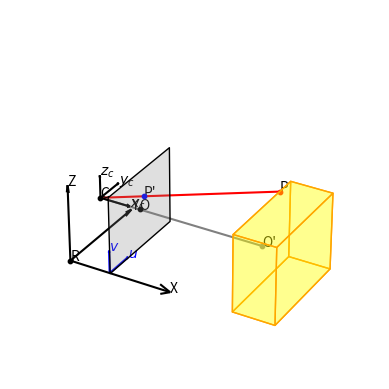

This figure's Python source:
import matplotlib.pyplot as plt
from mpl_toolkits.mplot3d.art3d import Poly3DCollection
import numpy as np

# Création de la figure et d'un axe 3D
fig = plt.figure()
ax = fig.add_subplot(111, projection='3d')

# Fonction pour tracer un point
def point(x, y, z, nom, couleur):
    ax.scatter([x], [y], [z], color=couleur, s=10)
    ax.text(x, y, z, nom, color='black') 

# Coordonnées des 8 sommets du pavé
vertices = list(zip(
    [4+x for x in [0, 1, 1, 0, 0, 1, 1, 0]],  # x
    [0, 0, 1, 1, 0, 0, 1, 1],  # y
    [0, 0, 0, 0, 1, 1, 1, 1]   # z
))

# Liste des faces
faces = [
    [vertices[0], vertices[1], vertices[2], vertices[3]],  # Face avant
    [vertices[4], vertices[5], vertices[6], vertices[7]],  # Face arrière
    [vertices[0], vertices[3], vertices[7], vertices[4]],  # Face gauche
    [vertices[1], vertices[2], vertices[6], vertices[5]],  # Face droite
    [vertices[3], vertices[2], vertices[6], vertices[7]],  # Face supérieure
    [vertices[0], vertices[1], vertices[5], vertices[4]]   # Face inférieure
]

# Ajouter le pavé à la figure
ax.add_collection3d(Poly3DCollection(faces, facecolors='yellow', linewidths=1, edgecolors='orange', alpha=.25))

# Coordonnées du point P
x_p, y_p, z_p = 4, 0.8, 1
point(x_p, y_p, z_p, 'P', 'red')  # Point P sur le pavé

# Coordonnées du point C
x_c, y_c, z_c = 0, 0.5, 0.5
point(x_c, y_c, z_c, 'C', 'black')

# Tracer le plan correspondant au rectangle
x_square = [1, 1, 1, 1]
y_square = [0, 1, 1, 0]
z_square = [0, 0, 1, 1]
verts = [list(zip(x_square, y_square, z_square))]
ax.add_collection3d(Poly3DCollection(verts, facecolors='grey', linewidths=1, edgecolors='black', alpha=.25))

# Coordonnées du point O
x_O, y_O, z_O = 1, 0.5, 0.5
point(x_O, y_O, z_O, 'O', 'black')

# Tracer les segments CP
ax.plot([x_p, x_c], [y_p, y_c], [z_p, z_c], 'red')

# Trouver l'intersection entre la droite CP et le plan x = 1
# L'équation de la droite : r(t) = C + t(P - C)
# Soit : x(t) = x_c + t(x_p - x_c)
# Nous voulons x(t) = 1

t_intersection = (1 - x_c) / (x_p - x_c)

# Calculer les coordonnées de l'intersection
x_intersection = x_c + t_intersection * (x_p - x_c)
y_intersection = y_c + t_intersection * (y_p - y_c)
z_intersection = z_c + t_intersection * (z_p - z_c)

# Tracer le point d'intersection P'
point(x_intersection, y_intersection, z_intersection, "P'", 'blue')

# Tracer le point O'
x_os,y_os,z_os=4,0.5,0.5
point(x_os,y_os,z_os,"O'",'grey')   # Point P sur le pavé

ax.plot([x_os,x_c],[y_os,y_c], [z_os,z_c],'grey')


#parmamètres affichage
x_scale=5/2
y_scale=2/2
z_scale=2/2
ax.set_xlim([0, 5])
ax.set_ylim([-0.5,1.5])
ax.set_zlim([0, 2])

# Tracer les axes X, Y, Z avec des flèches
point(0,0,0,"R",'black')
ax.quiver(0, 0, 0, 1*x_scale, 0, 0, color='black', arrow_length_ratio=0.1)
ax.text(1*x_scale, 0, 0, 'X', color='black') 
ax.quiver(0, 0, 0, 0, 1*y_scale, 0, color='black', arrow_length_ratio=0.1)
ax.text(0, 1*y_scale, 0, 'Y', color='black') 
ax.quiver(0, 0, 0, 0, 0, 1*z_scale, color='black', arrow_length_ratio=0.1)
ax.text(0, 0, 1*z_scale, 'Z', color='black') 

# Tracer les axes x_c, y_c, z_c avec des flèches
ax.quiver(x_c, y_c, z_c, 0.3*x_scale, 0, 0, color='black', arrow_length_ratio=0.1)
ax.text(x_c+0.3*x_scale, y_c, z_c, '$x_c$', color='black') 
ax.quiver(x_c, y_c, z_c,0, 0.3*y_scale,0, color='black', arrow_length_ratio=0.1)
ax.text(x_c, y_c+0.3*y_scale, z_c, '$y_c$', color='black') 
ax.quiver(x_c, y_c, z_c, 0,0,0.3*z_scale, color='black', arrow_length_ratio=0.1)
ax.text(x_c, y_c, z_c+0.3*z_scale, '$z_c$', color='black') 

# Tracer les axes u, v avec des flèches
ax.quiver(1, 0, 0, 0, 0,0.3*z_scale,color='blue', arrow_length_ratio=0.1)
ax.text(1, 0, 0+0.3*z_scale, '$v$', color='blue') 
ax.quiver(1, 0, 0, 0, 0.3*y_scale, 0, color='blue', arrow_length_ratio=0.1)
ax.text(1, 0+0.3*y_scale, 0, '$u$', color='blue')  


# ax.set_xlabel('X')
# ax.set_ylabel('Y')
# ax.set_zlabel('Z')

# ax.set_xticks(np.arange(0, 5.5, 1))
# ax.set_yticks(np.arange(0, 2.5, 1))
# ax.set_zticks(np.arange(0, 2.5, 1))
ax.set_xticks([])
ax.set_yticks([])
ax.set_zticks([])
ax.set_axis_off()

plt.show()
